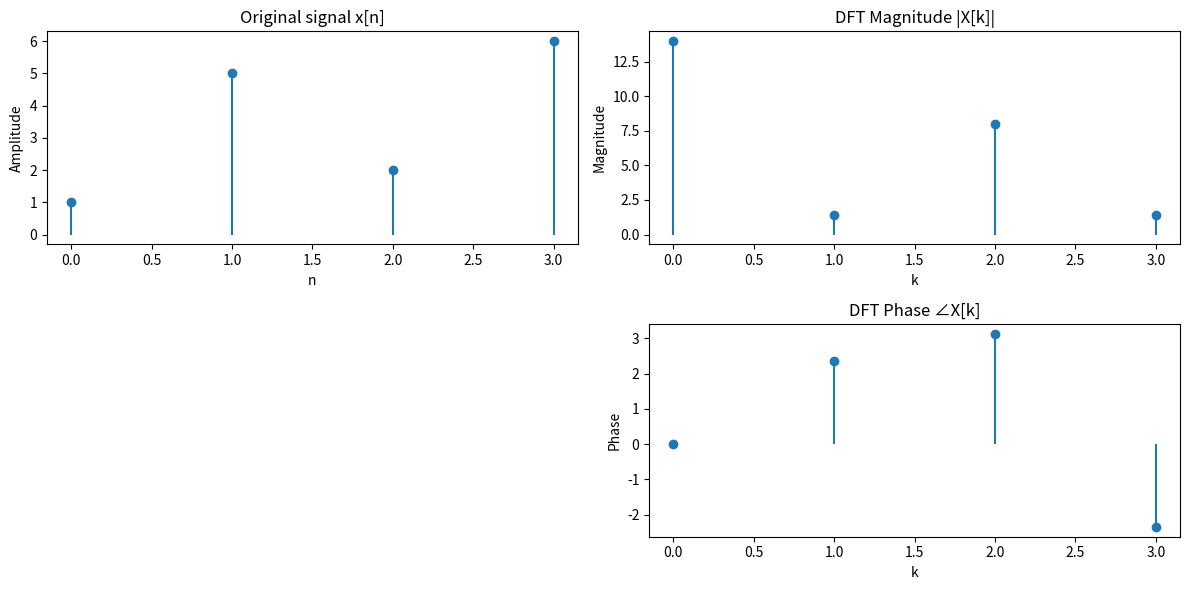
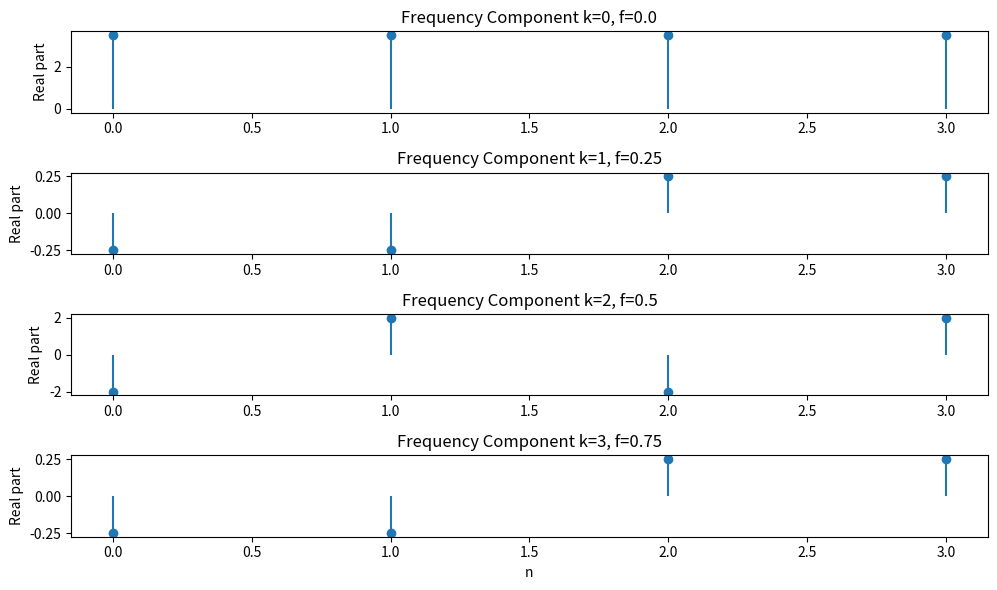

Write the Python code that produced these figures, in order.
import numpy as np                   # NumPy: অ্যারে এবং ম্যাথ অপারেশনের জন্য
import matplotlib.pyplot as plt      # Matplotlib: গ্রাফ অঙ্কনের জন্য

x = np.array([1, 5, 2, 6])           # সিগন্যাল x[n] তৈরি
N = len(x)                            # সিগন্যালের দৈর্ঘ্য
print(f"Length of x: {N}")            # দৈর্ঘ্য প্রিন্ট

X = np.fft.fft(x)                     # x[n] এর DFT (Discrete Fourier Transform) নেওয়া
n = np.arange(N)                      # n = 0 থেকে N-1 পর্যন্ত ইনডেক্স অ্যারে

# মূল সিগন্যাল ও DFT প্লট
plt.figure(figsize=(12,6))            # ফিগারের আকার নির্ধারণ
plt.subplot(2,2,1)                    # সাবপ্লট 2x2 এর মধ্যে 1ম
plt.stem(n, x, basefmt=" ")           # x[n] এর স্টেম প্লট
plt.title("Original signal x[n]")
plt.xlabel("n")
plt.ylabel("Amplitude")

plt.subplot(2,2,2)                    # সাবপ্লট 2x2 এর মধ্যে 2য়
plt.stem(np.arange(N), np.abs(X), basefmt=" ")  # DFT magnitude |X[k]|
plt.title("DFT Magnitude |X[k]|")
plt.xlabel("k")
plt.ylabel("Magnitude")

plt.subplot(2,2,4)                    # সাবপ্লট 2x2 এর মধ্যে 4র্থ
plt.stem(np.arange(N), np.angle(X), basefmt=" ") # DFT phase ∠X[k]
plt.title("DFT Phase ∠X[k]")
plt.xlabel("k")
plt.ylabel("Phase")

plt.tight_layout()                     # লেআউট ঠিক করা
plt.show()                             # সব প্লট দেখানো

# প্রতিটি ফ্রিকুয়েন্সি কম্পোনেন্টের টাইম-ডোমেইন অংশ আলাদা করে প্লট
t = np.arange(N)
plt.figure(figsize=(10,6))
for k in range(N):
    component = (1/N) * X[k] * np.exp(1j*2*np.pi*k*t/N)
    # k-তম ফ্রিকুয়েন্সি কম্পোনেন্ট (IDFT-এর অংশ)
    print(component.real)              # কম্পোনেন্টের বাস্তব অংশ প্রিন্ট

    plt.subplot(N, 1, k+1)             # Nটি সাবপ্লট, k-তম
    plt.stem(t, component.real, basefmt=" ") # বাস্তব অংশের স্টেম প্লট
    plt.title(f"Frequency Component k={k}, f={k/N}")
    plt.ylabel("Real part")

plt.xlabel("n")
plt.tight_layout()
plt.show()
